Run: headless pygame with SDL's dummy video driver; simulated clock (each Clock.tick advances the game by its frame time, no real sleeping); random seed 0; keys injected as events and as key.get_pressed() state; no mouse input.
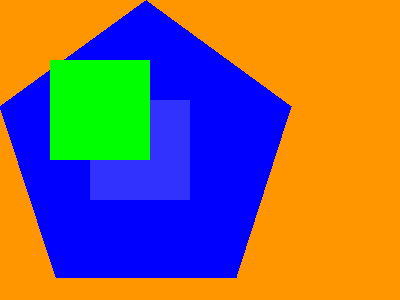
Frame 1 of 4 · flips 1–60 · no input
Frame 2 of 4 · flips 61–180 · tapped SPACE, RETURN · held RIGHT (→), D · screen unchanged from frame 1, image omitted
Frame 3 of 4 · flips 181–300 · held DOWN (↓), S · screen unchanged from frame 2, image omitted
Frame 4 of 4 · flips 301–420 · held LEFT (←), A, UP (↑), W · screen unchanged from frame 3, image omitted

The pygame program that drew these frames:

# Playing around with pygame

import pygame, sys
from pygame.locals import *

orange = pygame.Color(255, 150, 0)
blue = pygame.Color(0, 0, 255, 128)
aqua = pygame.Color(50, 50, 255, 128)
green = pygame.Color(0, 255, 0, 128)
black = pygame.Color(0, 0, 0)

pygame.init()

DISPLAYSURF = pygame.display.set_mode((400, 300))
DISPLAYSURF.fill(orange)

pygame.display.set_caption('PyGame is amazing')

pygame.draw.polygon(DISPLAYSURF, blue, ((146, 0), (291, 106), (236, 277),(56, 277), (0, 106)))
pygame.draw.rect(DISPLAYSURF, aqua, (90, 100, 100, 100))
pygame.draw.rect(DISPLAYSURF, green, (50, 60, 100, 100))

while True:
    for event in pygame.event.get():
        if event.type == QUIT:
            pygame.quit()
            sys.exit()
    pygame.display.update()
